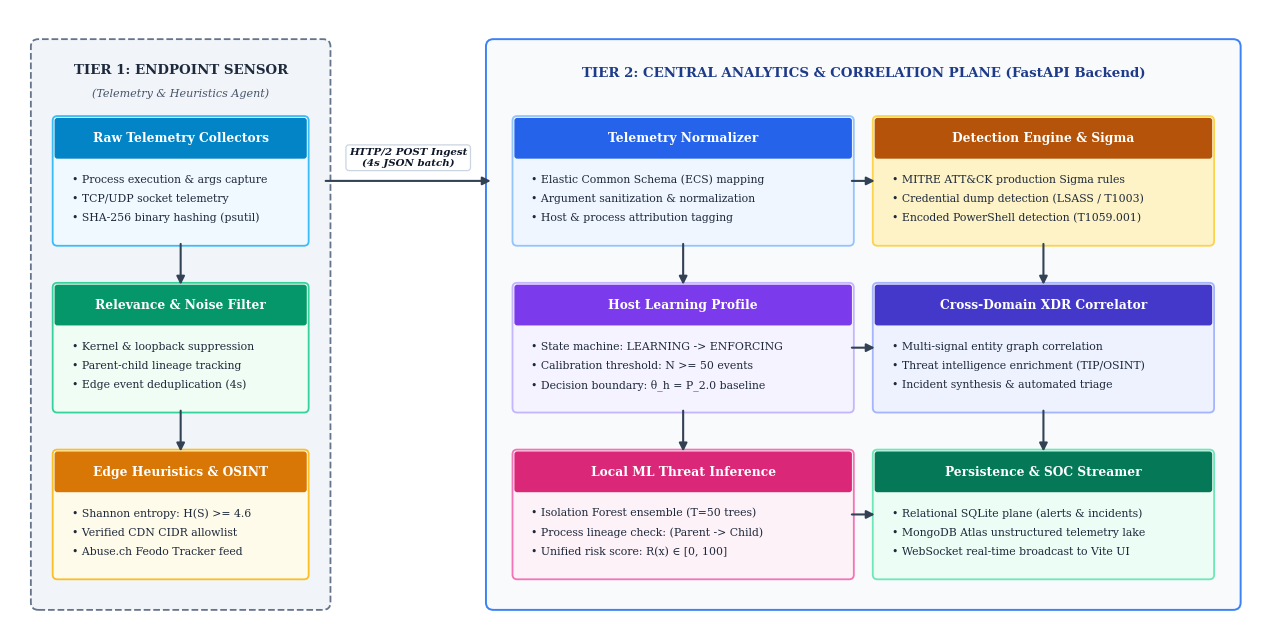

Recreate this plot in Python. (Note: this script raises an exception after producing the figure.)
import matplotlib
matplotlib.use("Agg")
import matplotlib.pyplot as plt
from matplotlib.patches import FancyBboxPatch

# IEEE publication settings
plt.rcParams.update({
    "font.family": "serif",
    "font.size": 9.5,
    "figure.dpi": 300,
    "savefig.dpi": 300
})

# 12.8 x 6.4 inches canvas for zero text overlap and maximum readability
fig, ax = plt.subplots(figsize=(12.8, 6.4))
ax.set_xlim(0, 132)
ax.set_ylim(0, 66)
ax.axis("off")

def draw_card(x, y, w, h, title, lines, header_bg="#1565c0", body_bg="#f8fafc", border="#90caf9"):
    # Main card container
    card = FancyBboxPatch((x, y), w, h, boxstyle="round,pad=0.5",
                          facecolor=body_bg, edgecolor=border, linewidth=1.3)
    ax.add_patch(card)
    
    # Title header banner
    header_h = 3.8
    header = FancyBboxPatch((x, y + h - header_h), w, header_h, boxstyle="round,pad=0.3",
                            facecolor=header_bg, edgecolor=header_bg, linewidth=0)
    ax.add_patch(header)
    ax.text(x + w / 2, y + h - header_h / 2, title,
            ha="center", va="center", color="white", weight="bold", fontsize=8.8)
    
    # Body text lines: left-aligned with proper margin to guarantee zero horizontal overflow
    n_lines = len(lines)
    avail_h = h - header_h - 1.0
    step = avail_h / (n_lines + 1)
    for i, line in enumerate(lines):
        line_y = y + h - header_h - 0.5 - (i + 1) * step
        ax.text(x + 1.5, line_y, line,
                ha="left", va="center", color="#1e293b", fontsize=7.8)

def draw_connector(x1, y1, x2, y2, label=None, label_pos=0.5, offset=2.2):
    ax.annotate("", xy=(x2, y2), xytext=(x1, y1),
                arrowprops=dict(arrowstyle="-|>", color="#334155", lw=1.5,
                                mutation_scale=12))
    if label:
        lx = x1 + (x2 - x1) * label_pos
        ly = y1 + (y2 - y1) * label_pos + offset
        ax.text(lx, ly, label,
                ha="center", va="center", fontsize=7.4, color="#0f172a",
                weight="bold", style="italic",
                bbox=dict(boxstyle="round,pad=0.3", facecolor="#ffffff", edgecolor="#cbd5e1", lw=0.9))

# ==========================================================
# TIER 1: ENDPOINT SENSOR TIER (Agent)
# Coordinates: x=3 to x=33 (width=30)
# ==========================================================
tier1_bg = FancyBboxPatch((3, 2), 30, 60, boxstyle="round,pad=0.8",
                          facecolor="#f1f5f9", edgecolor="#64748b", lw=1.3, linestyle="--")
ax.add_patch(tier1_bg)
ax.text(18, 59.5, "TIER 1: ENDPOINT SENSOR",
        ha="center", va="center", weight="bold", fontsize=9.6, color="#1e293b")
ax.text(18, 57.0, "(Telemetry & Heuristics Agent)",
        ha="center", va="center", style="italic", fontsize=8.0, color="#475569")

draw_card(5, 41, 26, 13, "Raw Telemetry Collectors",
          ["• Process execution & args capture",
           "• TCP/UDP socket telemetry",
           "• SHA-256 binary hashing (psutil)"],
          header_bg="#0284c7", body_bg="#f0f9ff", border="#38bdf8")

draw_card(5, 23, 26, 13, "Relevance & Noise Filter",
          ["• Kernel & loopback suppression",
           "• Parent-child lineage tracking",
           "• Edge event deduplication (4s)"],
          header_bg="#059669", body_bg="#f0fdf4", border="#34d399")

draw_card(5, 5, 26, 13, "Edge Heuristics & OSINT",
          ["• Shannon entropy: H(S) >= 4.6",
           "• Verified CDN CIDR allowlist",
           "• Abuse.ch Feodo Tracker feed"],
          header_bg="#d97706", body_bg="#fffbeb", border="#fbbf24")

# Intra-Tier 1 flow
draw_connector(18, 41, 18, 36)
draw_connector(18, 23, 18, 18)

# ==========================================================
# INTER-TIER INGESTION BRIDGE (Clear 18-unit channel)
# Telemetry flows from Tier 1 right border (x=33) to Tier 2 left border (x=51)
# ==========================================================
draw_connector(33, 47.5, 51, 47.5, 
               label="HTTP/2 POST Ingest\n(4s JSON batch)", 
               label_pos=0.5, offset=2.5)

# ==========================================================
# TIER 2: CENTRAL ANALYTICS PLANE (FastAPI Backend)
# Coordinates: x=51 to x=129 (width=78)
# ==========================================================
tier2_bg = FancyBboxPatch((51, 2), 78, 60, boxstyle="round,pad=0.8",
                          facecolor="#f8fafc", edgecolor="#3b82f6", lw=1.4, linestyle="-")
ax.add_patch(tier2_bg)
ax.text(90, 59.2, "TIER 2: CENTRAL ANALYTICS & CORRELATION PLANE (FastAPI Backend)",
        ha="center", va="center", weight="bold", fontsize=9.6, color="#1e3a8a")

# Column 1 of Tier 2: Normalization & Baselining (x=53.5, w=35)
draw_card(53.5, 41, 35, 13, "Telemetry Normalizer",
          ["• Elastic Common Schema (ECS) mapping",
           "• Argument sanitization & normalization",
           "• Host & process attribution tagging"],
          header_bg="#2563eb", body_bg="#eff6ff", border="#93c5fd")

draw_card(53.5, 23, 35, 13, "Host Learning Profile",
          ["• State machine: LEARNING -> ENFORCING",
           "• Calibration threshold: N >= 50 events",
           "• Decision boundary: θ_h = P_2.0 baseline"],
          header_bg="#7c3aed", body_bg="#f5f3ff", border="#c4b5fd")

draw_card(53.5, 5, 35, 13, "Local ML Threat Inference",
          ["• Isolation Forest ensemble (T=50 trees)",
           "• Process lineage check: (Parent -> Child)",
           "• Unified risk score: R(x) ∈ [0, 100]"],
          header_bg="#db2777", body_bg="#fdf2f8", border="#f472b6")

# Intra-Column 1 vertical flow
draw_connector(71, 41, 71, 36)
draw_connector(71, 23, 71, 18)

# Column 2 of Tier 2: Detection, Correlation & Persistence (x=91.5, w=35)
draw_card(91.5, 41, 35, 13, "Detection Engine & Sigma",
          ["• MITRE ATT&CK production Sigma rules",
           "• Credential dump detection (LSASS / T1003)",
           "• Encoded PowerShell detection (T1059.001)"],
          header_bg="#b45309", body_bg="#fef3c7", border="#fcd34d")

draw_card(91.5, 23, 35, 13, "Cross-Domain XDR Correlator",
          ["• Multi-signal entity graph correlation",
           "• Threat intelligence enrichment (TIP/OSINT)",
           "• Incident synthesis & automated triage"],
          header_bg="#4338ca", body_bg="#eef2ff", border="#a5b4fc")

draw_card(91.5, 5, 35, 13, "Persistence & SOC Streamer",
          ["• Relational SQLite plane (alerts & incidents)",
           "• MongoDB Atlas unstructured telemetry lake",
           "• WebSocket real-time broadcast to Vite UI"],
          header_bg="#047857", body_bg="#ecfdf5", border="#6ee7b7")

# Cross-column horizontal dataflow (Col 1 right edge x=88.5 to Col 2 left edge x=91.5)
draw_connector(88.5, 47.5, 91.5, 47.5)
draw_connector(88.5, 29.5, 91.5, 29.5)
draw_connector(88.5, 11.5, 91.5, 11.5)

# Intra-Column 2 vertical flow
draw_connector(109, 41, 109, 36)
draw_connector(109, 23, 109, 18)

plt.tight_layout()
plt.savefig("figures/fig1_cyberfusion_architecture.png")
plt.close()
print("[OK] Figure 1 regenerated with clean layout and zero text overlap.")
